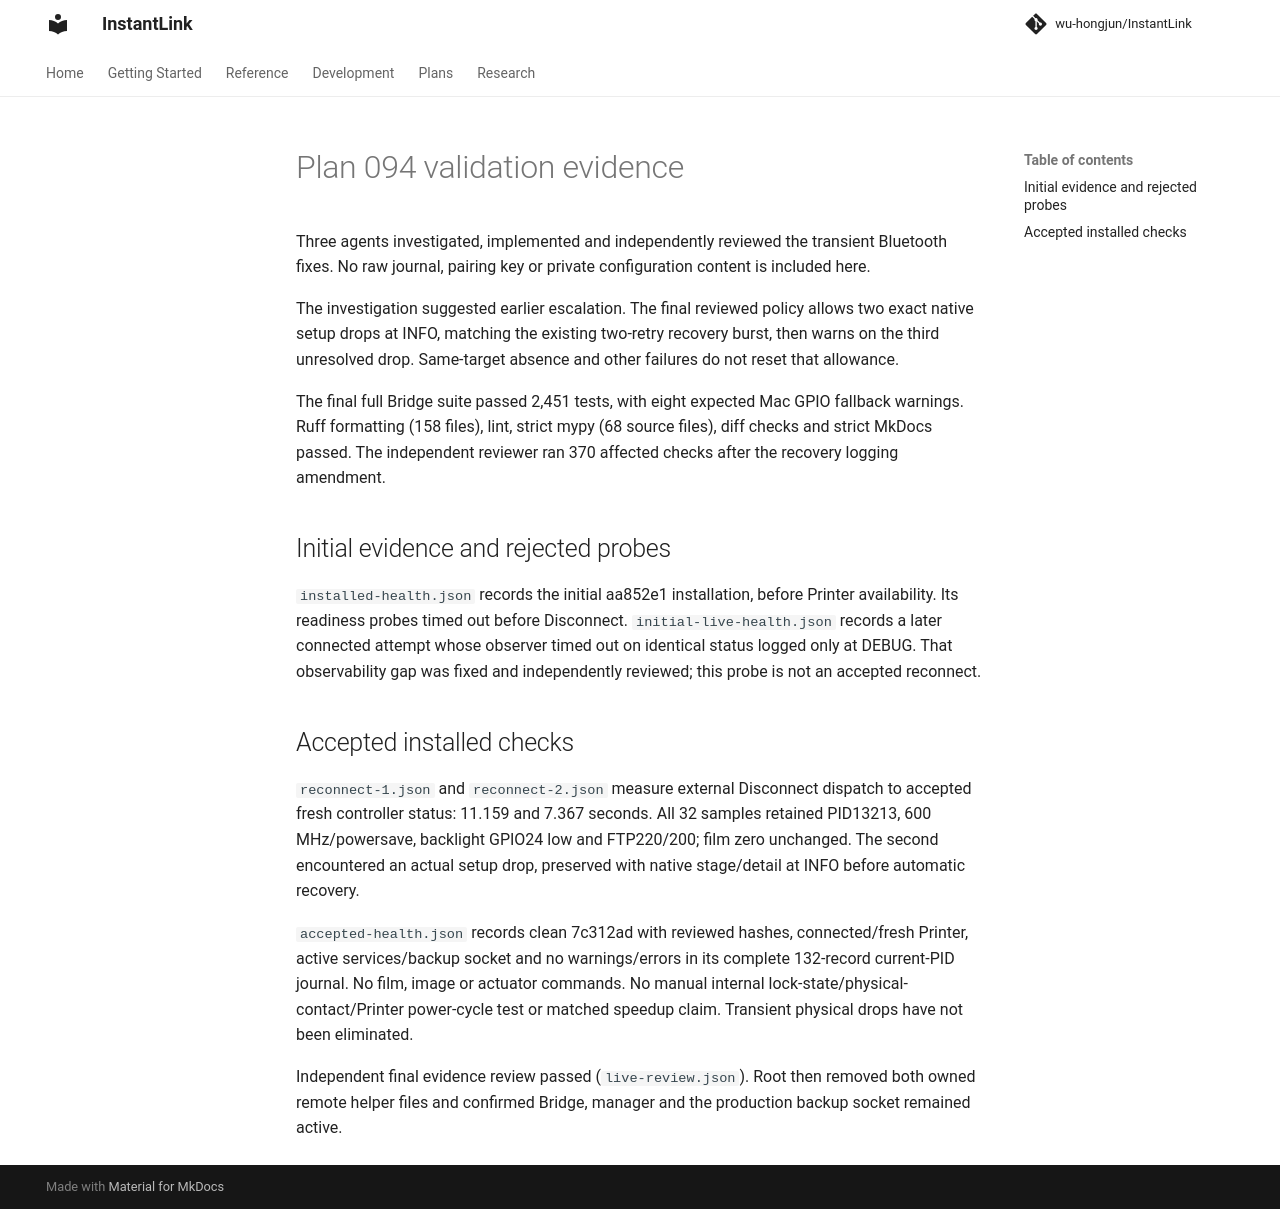

repository: wu-hongjun/InstantLink · page: assets/bridge-audit-094/index.html · generator: mkdocs

# Plan 094 validation evidence

Three agents investigated, implemented and independently reviewed the transient Bluetooth fixes.
No raw journal, pairing key or private configuration content is included here.

The investigation suggested earlier escalation. The final reviewed policy allows two exact native
setup drops at INFO, matching the existing two-retry recovery burst, then warns on the third
unresolved drop. Same-target absence and other failures do not reset that allowance.

The final full Bridge suite passed 2,451 tests, with eight expected Mac GPIO fallback warnings.
Ruff formatting (158 files), lint, strict mypy (68 source files), diff checks and strict MkDocs passed.
The independent reviewer ran 370 affected checks after the recovery logging amendment.

## Initial evidence and rejected probes

`installed-health.json` records the initial aa852e1 installation, before Printer availability.
Its readiness probes timed out before Disconnect. `initial-live-health.json` records a later
connected attempt whose observer timed out on identical status logged only at DEBUG. That
observability gap was fixed and independently reviewed; this probe is not an accepted reconnect.

## Accepted installed checks

`reconnect-1.json` and `reconnect-2.json` measure external Disconnect dispatch to accepted fresh
controller status: 11.159 and 7.367 seconds. All 32 samples retained PID13213, 600 MHz/powersave,
backlight GPIO24 low and FTP220/200; film zero unchanged. The second encountered an actual setup
drop, preserved with native stage/detail at INFO before automatic recovery.

`accepted-health.json` records clean 7c312ad with reviewed hashes, connected/fresh Printer, active
services/backup socket and no warnings/errors in its complete 132-record current-PID journal.
No film, image or actuator commands. No manual internal lock-state/physical-contact/Printer
power-cycle test or matched speedup claim. Transient physical drops have not been eliminated.

Independent final evidence review passed (`live-review.json`). Root then removed both owned
remote helper files and confirmed Bridge, manager and the production backup socket remained active.
